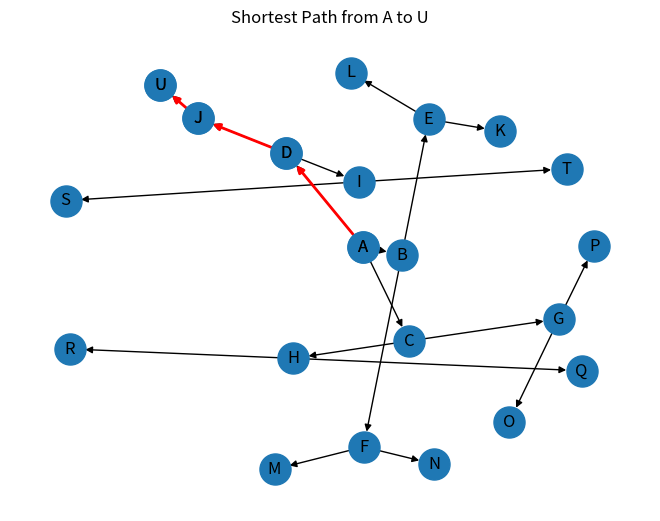

Python code for this plot:
#!/usr/bin/env python
# coding: utf-8

# In[2]:


# Dijkstra algorithm
import networkx as nx
import matplotlib.pyplot as plt

def dijkstra(graph, source, destination):
    # Create a DiGraph (directed graph) from the input graph
    G = nx.DiGraph(graph)
    
    # Initializing a dictionary to store the shortest distances
    shortest_distances = {node: float('inf') for node in G.nodes}
    # The distance from the source to itself is 0
    shortest_distances[source] = 0
    
    # Initializing a dictionary to store the previous node in the shortest path
    previous_nodes = {node: None for node in G.nodes}
    
    # List of unvisited nodes
    unvisited_nodes = list(G.nodes)
    
    while unvisited_nodes:
        # Selecting the unvisited node with the smallest tentative distance
        current_node = min(unvisited_nodes, key=lambda node: shortest_distances[node])
        
        # Removing the current node from the unvisited set
        unvisited_nodes.remove(current_node)
        
        # Stopping if we have reached the destination
        if current_node == destination:
            break
        
        # Updating the distances to the neighbors of the current node
        for neighbor in G.neighbors(current_node):
            tentative_distance = shortest_distances[current_node] + G[current_node][neighbor]['weight']
            if tentative_distance < shortest_distances[neighbor]:
                shortest_distances[neighbor] = tentative_distance
                previous_nodes[neighbor] = current_node
    
    # Reconstructing the shortest path from source to destination
    path = []
    current_node = destination  # Use a separate variable for path reconstruction
    while previous_nodes[current_node] is not None:
        path.insert(0, current_node)
        current_node = previous_nodes[current_node]
    path.insert(0, source)
    
    return path, shortest_distances[destination]

# Example case usage
def dijkstra_with_graph(graph, source, destination):
    G = nx.DiGraph(graph)
    shortest_path, shortest_distance = dijkstra(G, source, destination)
    
    # Extraction of the subgraph containing only the nodes and edges in the shortest path
    subgraph = G.subgraph(shortest_path)
    
    # Create a layout for the nodes in the subgraph
    pos = nx.spring_layout(G)
    
    # Drawing the entire graph
    nx.draw(G, pos, with_labels=True, node_size=500)
    
    # Drawing the subgraph with red edges
    nx.draw(subgraph, pos, with_labels=True, node_size=500, edge_color='r', width=2)
    
    plt.title(f"Shortest Path from {source} to {destination}")
    plt.show()

if __name__ == "__main__":
    # Creating a graph with 20 nodes and edges with weights
    graph = nx.DiGraph()
    graph.add_edge('A', 'B', weight=10)
    graph.add_edge('A', 'C', weight=3)
    graph.add_edge('A', 'D', weight=3)
    graph.add_edge('B', 'E', weight=4)
    graph.add_edge('B', 'F', weight=2)
    graph.add_edge('C', 'G', weight=3)
    graph.add_edge('C', 'H', weight=5)
    graph.add_edge('D', 'I', weight=3)
    graph.add_edge('D', 'J', weight=2)
    graph.add_edge('E', 'K', weight=7)
    graph.add_edge('E', 'L', weight=4)
    graph.add_edge('F', 'M', weight=2)
    graph.add_edge('F', 'N', weight=3)
    graph.add_edge('G', 'O', weight=2)
    graph.add_edge('G', 'P', weight=4)
    graph.add_edge('H', 'Q', weight=3)
    graph.add_edge('H', 'R', weight=5)
    graph.add_edge('I', 'S', weight=1)
    graph.add_edge('I', 'T', weight=2)
    graph.add_edge('J', 'U', weight=10)

    source = 'A'
    destination = 'U'
    
    shortest_path, shortest_distance = dijkstra(graph, source, destination)
    
    if shortest_distance == float('inf'):
        print(f"There is no path from {source} to {destination}")
    else:
        print(f"Shortest Path from {source} to {destination}: {shortest_path}")
        print(f"Shortest Distance: {shortest_distance}")
    
    dijkstra_with_graph(graph, source, destination)


# In[ ]:
